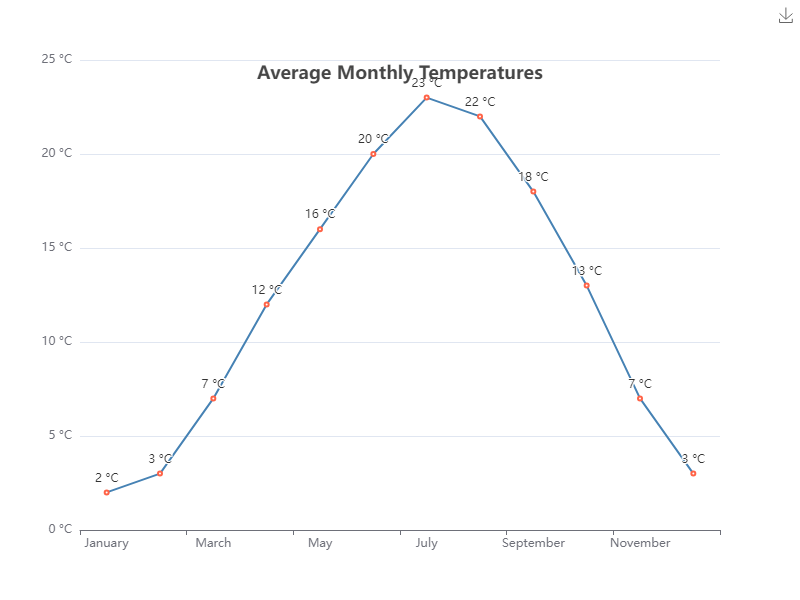

The data file committed next to this chart (first rows):
table
Month, Average Temperature (°C)
January, 2
February, 3
March, 7
April, 12
May, 16
June, 20
July, 23
August, 22
September, 18
October, 13
November, 7
December, 3
